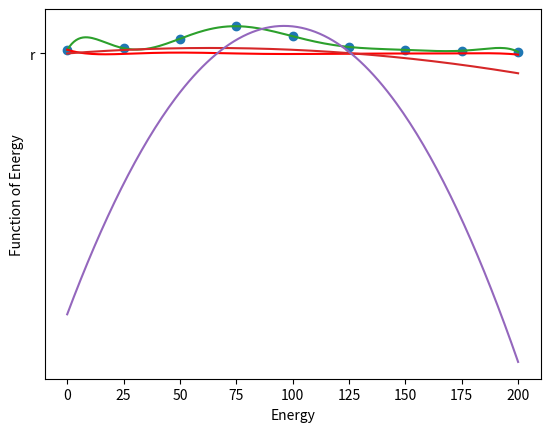

Reproduce this figure in Python.
# -*- coding: utf-8 -*-
"""
Created on Mon Oct 14 10:10:20 2019

@author: thevexis
Exercise_17
Fitting an Energy Spectrum with Lagrange Interpolation
"""


import matplotlib.pyplot as plt
import math as math
import numpy as np 
from scipy.interpolate import lagrange
from numpy.polynomial.polynomial import Polynomial
import numpy.linalg as lin 


E = np.arange(0,225,25)
g_E = np.array([10.6,16.0,45.0,83.5,52.8,19.9,10.8,8.25,4.7])
error = np.array([9.34,17.9,41.5,85.5,51.5,21.5,10.8,6.29,4.14])

plt.plot(E,g_E,'o','r')
plt.xlabel("Energy")
plt.ylabel("Function of Energy")
plt.show()

L = lagrange(E,g_E)


x = np.arange(0,201,1)
y = L(x)
plt.plot(x,y)
plt.show()

Maximum = np.max(y)

Derivative = np.poly1d.deriv(L)
y_p = Derivative(x)
plt.plot(x,y_p,'r')
plt.show()

E1 = np.array([0,25,50])
E2 = np.array([75,100,125])
E3 = np.array([150,175,200])
g_E1 = np.array([0,10.6,16.0])
g_E2 = np.array([41.5,83,5,52.8])
g_E3 = np.array([10.8,8,25,4.7])

L1 = lagrange(E1,g_E1)
y1 = L1(x)
plt.plot(x,y1)
plt.show()

L1 = lagrange(E2,g_E2)
y2 = L1(x)
plt.plot(x,y2)
plt.show()